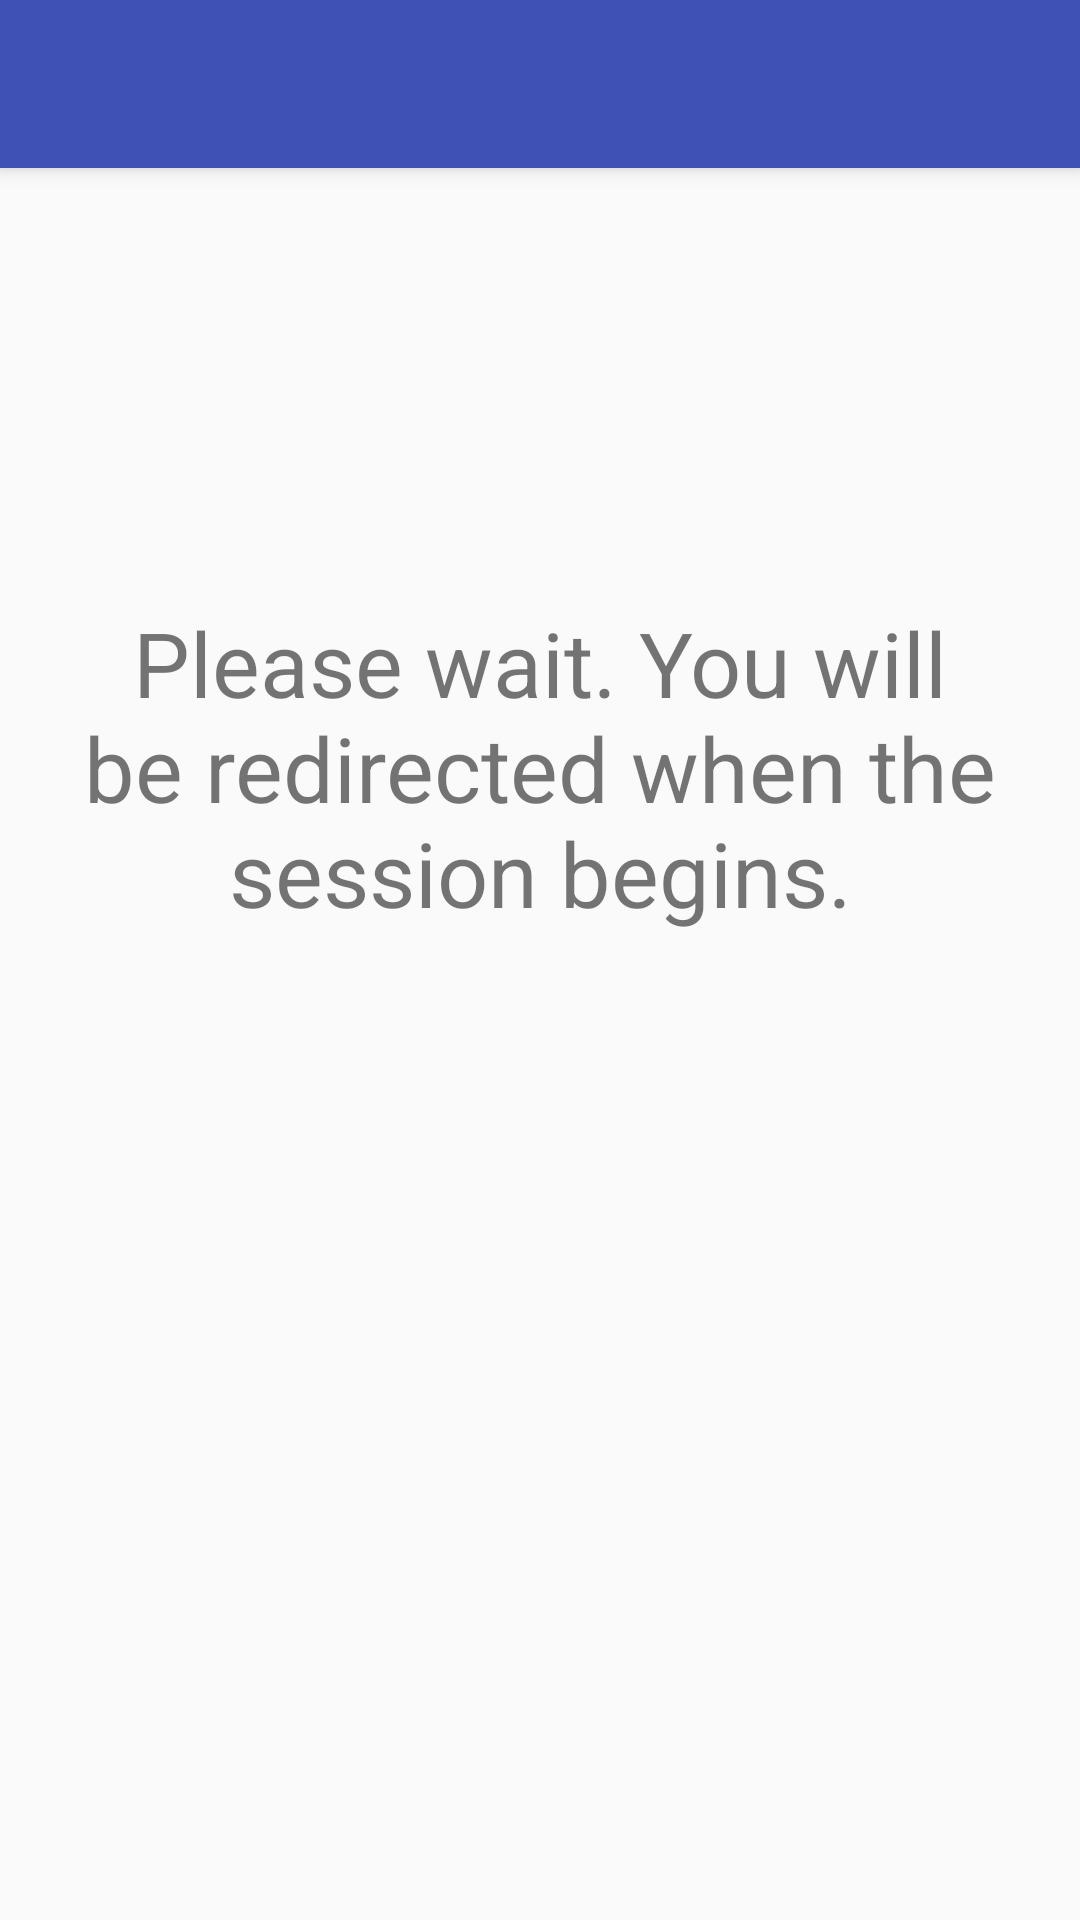

This screen was rendered from an Android layout file. Write that file and the resources it references.
<!-- AndroidManifest.xml: activity theme AppTheme.NoActionBar -->
<!-- res/layout/activity_wait.xml -->
<?xml version="1.0" encoding="utf-8"?>
<android.support.design.widget.CoordinatorLayout
    xmlns:android="http://schemas.android.com/apk/res/android"
    xmlns:app="http://schemas.android.com/apk/res-auto"
    xmlns:tools="http://schemas.android.com/tools" android:layout_width="match_parent"
    android:layout_height="match_parent" android:fitsSystemWindows="true"
    tools:context="csce.unt.writersgroup.WaitActivity">

    <android.support.design.widget.AppBarLayout
        android:layout_width="match_parent"
        android:layout_height="wrap_content"
        android:theme="@style/AppTheme.AppBarOverlay">

        <android.support.v7.widget.Toolbar android:id="@+id/toolbar"
            android:layout_width="match_parent" android:layout_height="?attr/actionBarSize"
            android:background="?attr/colorPrimary" app:popupTheme="@style/AppTheme.PopupOverlay" />

    </android.support.design.widget.AppBarLayout>

    <include layout="@layout/content_wait" />


</android.support.design.widget.CoordinatorLayout>
<!-- res/layout/content_wait.xml (included above) -->
<?xml version="1.0" encoding="utf-8"?>
<LinearLayout xmlns:android="http://schemas.android.com/apk/res/android"
    xmlns:app="http://schemas.android.com/apk/res-auto"
    xmlns:tools="http://schemas.android.com/tools"
    android:layout_width="match_parent"
    android:layout_height="match_parent"
    android:layout_gravity="center"
    android:gravity="center"
    android:orientation="vertical"
    android:paddingBottom="@dimen/activity_vertical_margin"
    android:paddingLeft="@dimen/activity_horizontal_margin"
    android:paddingRight="@dimen/activity_horizontal_margin"
    android:paddingTop="@dimen/activity_vertical_margin"
    app:layout_behavior="@string/appbar_scrolling_view_behavior"
    tools:context="csce.unt.writersgroup.WaitActivity"
    tools:showIn="@layout/activity_wait">

    <ProgressBar
        android:layout_width="match_parent"
        android:layout_height="0dp"
        android:layout_weight=".2"
        android:indeterminate="true" />

    <TextView
        android:id="@+id/wait_text"
        android:layout_width="match_parent"
        android:layout_height="0dp"
        android:layout_weight=".8"
        android:gravity="center_horizontal"
        android:text="Please wait. You will be redirected when the session begins."
        android:textSize="30dp" />
</LinearLayout>
<!-- resources referenced by this layout -->
<resources>
  <style name="AppTheme.AppBarOverlay" parent="ThemeOverlay.AppCompat.Dark.ActionBar" />
  <style name="AppTheme.PopupOverlay" parent="ThemeOverlay.AppCompat.Light" />
  <style name="AppTheme.NoActionBar">
          <item name="windowActionBar">false</item>
          <item name="windowNoTitle">true</item>
      </style>
</resources>
